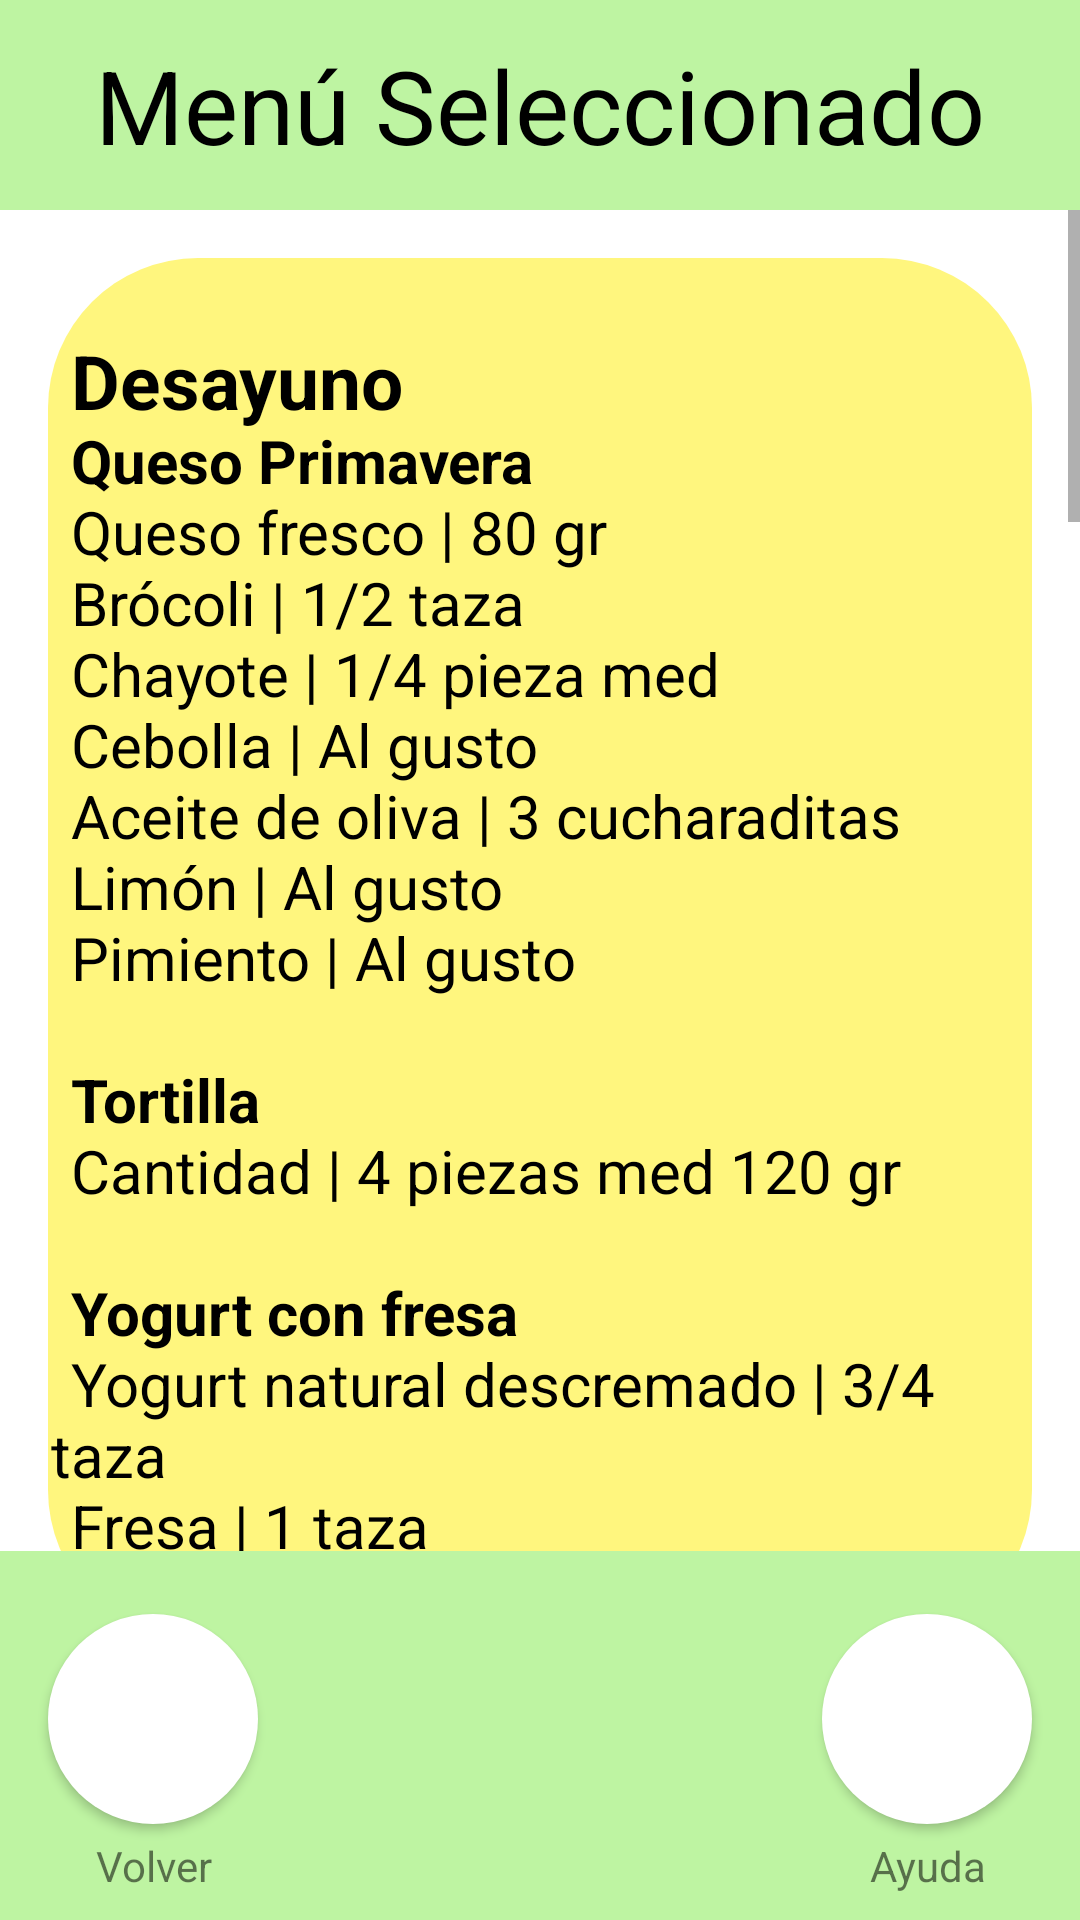

The Android layout XML behind this screen, and the referenced resources:
<!-- AndroidManifest.xml: application theme Theme.NutriGreen -->
<!-- res/layout/activity_menu_resultado.xml -->
<?xml version="1.0" encoding="utf-8"?>
<android.support.constraint.ConstraintLayout xmlns:android="http://schemas.android.com/apk/res/android"
    xmlns:app="http://schemas.android.com/apk/res-auto"
    xmlns:tools="http://schemas.android.com/tools"
    android:layout_width="match_parent"
    android:layout_height="match_parent"
    android:background="@color/white"
    tools:context=".menu_resultado">

    <TextView
        android:id="@+id/textView31"
        android:layout_width="0dp"
        android:layout_height="123dp"
        android:background="@color/green"
        app:layout_constraintBottom_toBottomOf="parent"
        app:layout_constraintEnd_toEndOf="parent"
        app:layout_constraintStart_toStartOf="parent" />

    <Button
        android:id="@+id/choice_help2"
        android:layout_width="70dp"
        android:layout_height="70dp"
        android:layout_marginEnd="16dp"
        android:layout_marginBottom="32dp"
        android:background="@drawable/round_element"
        android:foreground="@drawable/circle_question"
        android:onClick="helpMenuChoice"
        app:layout_constraintBottom_toBottomOf="parent"
        app:layout_constraintEnd_toEndOf="parent"
        tools:ignore="TouchTargetSizeCheck,SpeakableTextPresentCheck" />

    <TextView
        android:id="@+id/textView34"
        android:layout_width="70dp"
        android:layout_height="20dp"
        android:layout_marginEnd="16dp"
        android:layout_marginBottom="8dp"
        android:gravity="center"
        android:text="Ayuda"
        app:layout_constraintBottom_toBottomOf="parent"
        app:layout_constraintEnd_toEndOf="parent" />

    <Button
        android:id="@+id/back7"
        android:layout_width="70dp"
        android:layout_height="70dp"
        android:layout_marginStart="16dp"
        android:layout_marginBottom="32dp"
        android:background="@drawable/round_element"
        android:foreground="@drawable/circle_chevron_left"
        android:onClick="volver"
        app:layout_constraintBottom_toBottomOf="parent"
        app:layout_constraintStart_toStartOf="parent"
        tools:ignore="TouchTargetSizeCheck,SpeakableTextPresentCheck" />

    <TextView
        android:id="@+id/textView33"
        android:layout_width="70dp"
        android:layout_height="20dp"
        android:layout_marginStart="16dp"
        android:layout_marginBottom="8dp"
        android:gravity="center"
        android:text="Volver"
        app:layout_constraintBottom_toBottomOf="parent"
        app:layout_constraintStart_toStartOf="parent" />

    <TextView
        android:id="@+id/textView27"
        android:layout_width="0dp"
        android:layout_height="70dp"
        android:autoText="false"
        android:background="@color/green"
        android:gravity="center"
        android:text="Menú Seleccionado"
        android:textColor="#000000"
        android:textSize="34sp"
        app:layout_constraintEnd_toEndOf="parent"
        app:layout_constraintStart_toStartOf="parent"
        app:layout_constraintTop_toTopOf="parent" />

    <ScrollView
        android:layout_width="0dp"
        android:layout_height="0dp"
        app:layout_constraintBottom_toTopOf="@+id/textView31"
        app:layout_constraintEnd_toEndOf="parent"
        app:layout_constraintStart_toStartOf="parent"
        app:layout_constraintTop_toBottomOf="@+id/textView27">

        <LinearLayout
            android:layout_width="match_parent"
            android:layout_height="match_parent"
            android:orientation="vertical">

            <TextView
                android:id="@+id/menu1"
                android:layout_width="match_parent"
                android:layout_height="wrap_content"
                android:layout_marginStart="16dp"
                android:layout_marginTop="16dp"
                android:layout_marginEnd="16dp"
                android:background="@drawable/little_round_element"
                android:backgroundTint="@color/menu_desayuno"
                android:text="@string/m1_5_des"
                android:textAppearance="@style/TextAppearance.AppCompat.Medium"
                android:textColor="#000000"
                android:textSize="20sp" />

            <TextView
                android:id="@+id/menu2"
                android:layout_width="370dp"
                android:layout_height="wrap_content"
                android:layout_marginStart="16dp"
                android:layout_marginTop="16dp"
                android:layout_marginEnd="16dp"
                android:background="@drawable/little_round_element"
                android:backgroundTint="@color/menu_comida"
                android:text="@string/m1_5_com"
                android:textAppearance="@style/TextAppearance.AppCompat.Medium"
                android:textColor="#000000"
                android:textSize="20sp" />

            <TextView
                android:id="@+id/menu3"
                android:layout_width="370dp"
                android:layout_height="wrap_content"
                android:layout_marginStart="16dp"
                android:layout_marginTop="16dp"
                android:layout_marginEnd="16dp"
                android:layout_marginBottom="16dp"
                android:background="@drawable/little_round_element"
                android:backgroundTint="@color/menu_cena"
                android:text="@string/m1_5_cen"
                android:textAppearance="@style/TextAppearance.AppCompat.Medium"
                android:textColor="#000000"
                android:textSize="20sp" />

        </LinearLayout>
    </ScrollView>


</android.support.constraint.ConstraintLayout>
<!-- resources referenced by this layout -->
<resources>
  <color name="green">#BEF4A2</color>
  <color name="menu_cena">#25e456</color>
  <color name="menu_comida">#ffb153</color>
  <color name="menu_desayuno">#fff67e</color>
  <color name="white">#FFFFFFFF</color>
  <!-- drawable little_round_element (drawable) -->
  <?xml version="1.0" encoding="UTF-8"?>
  <shape xmlns:android="http://schemas.android.com/apk/res/android">
      <solid android:color="#ffffffff"/>
  
      <stroke
          android:width="0dp"
          android:color="#000000"
          />
  
      <padding
          android:left="1dp"
          android:top="1dp"
          android:right="1dp"
          android:bottom="1dp"
          />
  
      <corners
          android:bottomRightRadius="50dp"
          android:bottomLeftRadius="50dp"
          android:topLeftRadius="50dp"
          android:topRightRadius="50dp"/>
  </shape>
  <!-- drawable round_element (drawable) -->
  <?xml version="1.0" encoding="UTF-8"?>
  <shape xmlns:android="http://schemas.android.com/apk/res/android">
      <solid android:color="#ffffffff"/>
  
      <stroke
          android:width="0dp"
          android:color="#000000"
          />
  
      <padding
          android:left="1dp"
          android:top="1dp"
          android:right="1dp"
          android:bottom="1dp"
          />
  
      <corners
          android:bottomRightRadius="250dp"
          android:bottomLeftRadius="250dp"
          android:topLeftRadius="250dp"
          android:topRightRadius="250dp"/>
  </shape>
  <string name="m1_5_cen">\n\t<b><big>Cena</big></b>\n
  \t<b>Pechuga de pavo con calabacitas</b>\n
  \tPechuga de pavo 64 gr | 3 rebanadas \n
  \tCalabacita | 1 pieza \n
  \tJitomate | 1 1/2 piezas \n
  \tElote en lata 1/2 taza \n
  \tCebolla | Al gusto \n
  \tAceite | 3 cucharaditas \n
  \tEpazote | Al gusto \n
   \n
  \t<b>Bolillo sin migajón </b>\n
  \tCantidad | 1 pieza \n
  \n
  \t<b>Leche descremada</b> \n
  \tCantidad | 1 taza 240 ml \n
  \n
  \t<b>Pera mantequilla</b> \
  \tCantidad 1/2 pieza mediana \n
  </string>
  <string name="m1_5_com">\n\t<b><big>Comida</big></b> \n
  \t<b>Sopa de frijol </b>\n
  \tFrijol cocido | 3/4 taza \n
  \tJitomate | 1/2 pieza med \n
  \tChile guajillo | Al gusto \n
  \tCebolla | Al gusto \n
  \tAceite | 1 cucharadita \n
  \tEpazote y ajo | Al gusto \n
  \tSal | Mínima \n
  \n
  \t<b>Bistéc en chile pasilla </b>\n
  \tBistec de res | 120 gr \n
  \tNopal limpio | 2 pieza med \n
  \tChile pasilla | 1 pieza med \n
  \tCebolla | Al gusto \n
  \tAceite | 2 cucharaditass \n
  \tAjo | Al gusto \n
  \tSal | Mínima \n
  \n
  \t<b>Ensalada de Berros </b>\n
  \tBerro | 1 taza \n
  \tAceite de oliva | 1 cucharadita \n
  \tLimón | Al gusto \n
  \tAjo | Al gusto \n
  \tPimienta | Al gusto \n
  \tSal | Mínima \n
  \n
  \t<b>Tortilla </b>\n
  \tCantidad | 4 piezas med 120 gr
  \n
  \t<b>Agua de jamaica</b> \n
  \tAgua | 2 tazas \n
  \tJamaica | Al gusto \n
  \tEndulzante artificial | Al gusto \n
  \n
  \t<b>Ciruela</b> \n
  \tCantidad | 2 piezas med
  \n
  </string>
  <string name="m1_5_des">\n\t<b><big>Desayuno</big></b> \n
  \t<b>Queso Primavera </b>\n
  \tQueso fresco | 80 gr \n
  \tBrócoli | 1/2 taza \n
  \tChayote | 1/4 pieza med \n
  \tCebolla | Al gusto \n
  \tAceite de oliva | 3 cucharaditas \n
  \tLimón | Al gusto \n
  \tPimiento | Al gusto \n
  \n
  \t<b>Tortilla </b>\n
  \tCantidad | 4 piezas med 120 gr \n
  \n
  \t<b>Yogurt con fresa</b> \n
  \tYogurt natural descremado | 3/4 taza\n
  \tFresa | 1 taza
  \n
  </string>
  <style name="Theme.NutriGreen" parent="Theme.AppCompat.Light.DarkActionBar">
          
          <item name="colorPrimary">@color/nutrigreen</item>
          <item name="colorPrimaryDark">@color/purple_700</item>
          <item name="colorAccent">@color/teal_200</item>
          
      </style>
  <color name="nutrigreen">#CBE8BA</color>
  <color name="purple_700">#FF3700B3</color>
  <color name="teal_200">#FF03DAC5</color>
</resources>
